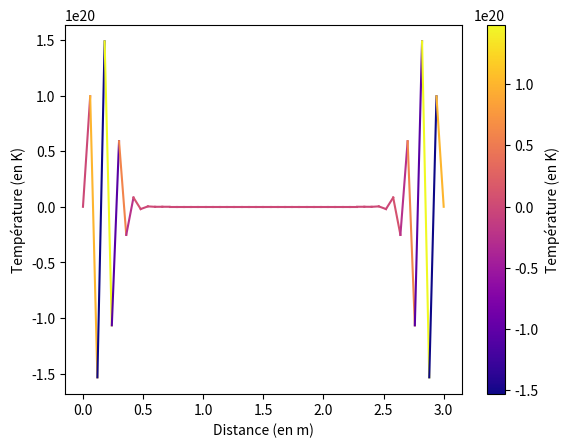

This chart was generated by the following Python code:
#Variables des conditions limites
import numpy as np
from matplotlib import pyplot as plt
import matplotlib.cm as cm
import matplotlib.colors as colors

Tl = 0
T0 = 296
L = 3
precDist = 50
precT = int(0.22*precDist)
D = 1
temps = 1

deltaX2 = (L/precDist)**2
deltaT = temps/precT

def matriceInit(Ti):
    global deltaT, deltaX2, D, precDist

    Tj = []
    Tj.append(Ti[0])
    for i in range(1, precDist):
        Tj.append((D * deltaT * ((Ti[i + 1] - 2 * Ti[i] + Ti[i - 1]) / deltaX2)) + Ti[i])
    Tj.append(Ti[precDist])
    return Tj


Bl = []
for i in range(precDist + 1):
    Bl.append(4 * ((i * L) / precDist) * (3 - ((i * L) / precDist)))

Tj = np.array(Bl)

x = np.linspace(0, L, precDist + 1)

print("Matrice initial : ", Tj)
resultat = matriceInit(Tj)  # Initialize the matrix with Tj
desired_times = []
desired_plot = []
times = []


# Initialize figure and axis for plotting
fig, ax = plt.subplots()

for i in range(precT):
    current_time = i * deltaT
    if current_time in desired_times:
        print("Iteration ", i + 1, " : ", resultat)
        times.append(current_time)
        desired_plot.append(resultat)

    resultat = matriceInit(resultat)  # Update 'resultat' for the next iteration

#plot the last iteration
desired_plot.append(resultat)
times.append(temps)

# Compute global min and max for the color normalization
all_values = np.concatenate(desired_plot)
min_val, max_val = all_values.min(), all_values.max()
norm = colors.Normalize(vmin=min_val, vmax=max_val)
cmap = cm.plasma

# Initialize figure and axis for plotting
fig, ax = plt.subplots()

# Plot gradient lines
for data, time in zip(desired_plot, times):
    for i in range(1, len(x)):
        # Define start and end points
        start_x, end_x = x[i - 1], x[i]
        start_y, end_y = data[i - 1], data[i]

        # Normalize the value to get a color
        z = norm([data[i - 1], data[i]])
        color = cmap(z)

        # Plot line segment with gradient
        ax.plot([start_x, end_x], [start_y, end_y], color=color[0])

# Adding labels and legend (adjust as needed)
plt.xlabel('Distance (en m)')
plt.ylabel('Température (en K)')

# Create a colorbar to show the temperature scale
sm = cm.ScalarMappable(norm=norm, cmap=cmap)
sm.set_array([])  # You might need this for older matplotlib versions
cbar = plt.colorbar(sm, ax=ax)
cbar.set_label('Température (en K)')

#plt.legend(['t = 0', 't = 0.01', 't = 0.1', 't = 1'])

plt.show()